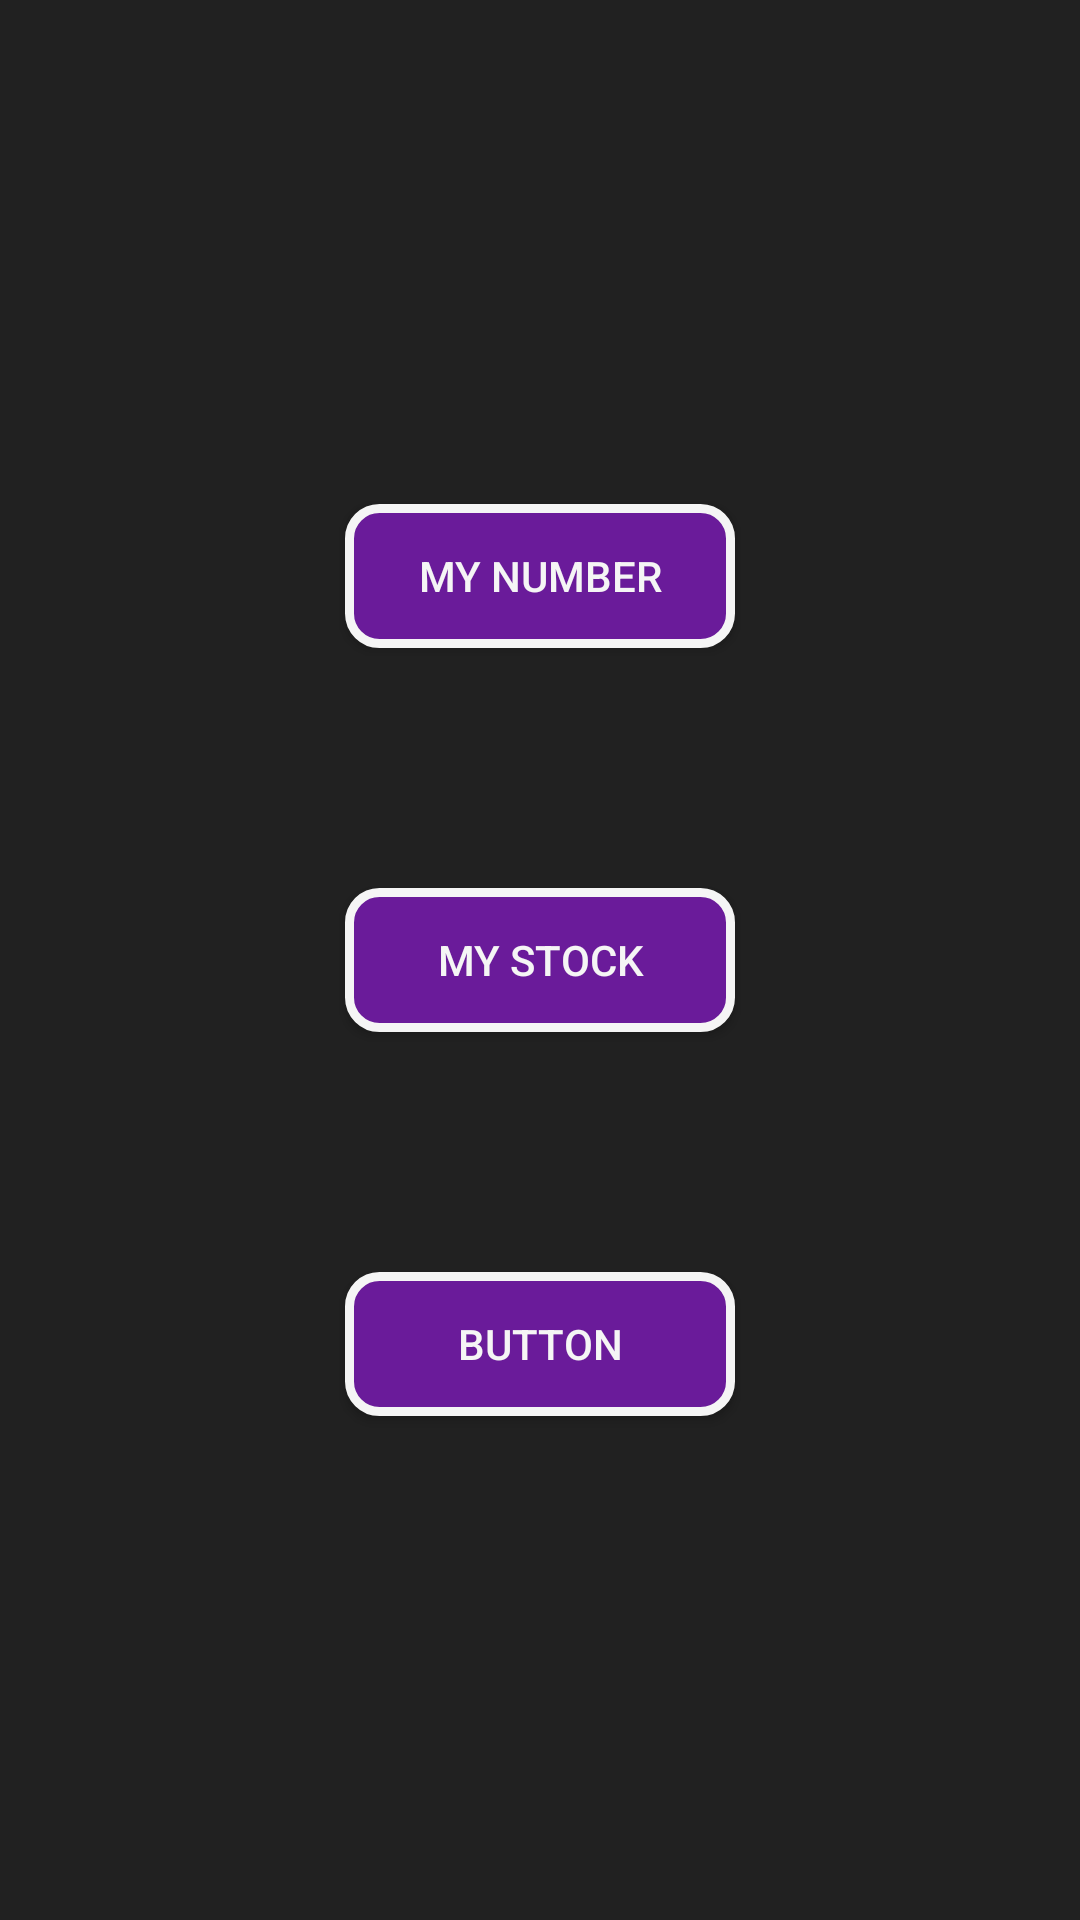

Android layout source for this screen:
<!-- AndroidManifest.xml: application theme Theme.AppCompat.Light.DarkActionBar -->
<!-- res/layout/weinfo.xml -->
<?xml version="1.0" encoding="utf-8"?>
<RelativeLayout
    xmlns:android="http://schemas.android.com/apk/res/android"
    android:layout_width="match_parent"
    android:layout_height="match_parent"
    android:gravity="center"
    android:background="@color/black"
    >

    <Button
        android:id="@+id/WeNumber"
        android:layout_width="130dp"
        android:layout_height="wrap_content"
        android:layout_marginTop="89dp"
        android:background="@drawable/webutton"
        android:text="MY Number"
        android:textColor="#f5f5f5"
        android:layout_margin="40dp" />

    <Button
        android:id="@+id/WeStock"
        android:layout_width="130dp"
        android:layout_height="wrap_content"
        android:layout_margin="40dp"
        android:layout_below="@id/WeNumber"
        android:layout_marginTop="68dp"
        android:background="@drawable/webutton"
        android:text="MY STOCK"
        android:textColor="#f5f5f5" />

    <Button
        android:id="@+id/button3"
        android:layout_width="130dp"
        android:layout_height="wrap_content"
        android:layout_margin="40dp"
        android:layout_below="@id/WeStock"
        android:layout_marginTop="75dp"
        android:background="@drawable/webutton"
        android:text="Button"
        android:textColor="#f5f5f5" />

</RelativeLayout>
<!-- resources referenced by this layout -->
<resources>
  <color name="black">#212121</color>
  <!-- drawable webutton (drawable) -->
  <?xml version="1.0" encoding="utf-8"?>
  <shape xmlns:android="http://schemas.android.com/apk/res/android"
      android:shape="rectangle" android:padding="10dp">
      
      <solid android:color="#6a1b9a"/>
      <corners android:radius="10dp"/>
      <stroke
          android:width="3dp"
          android:color="@color/white" />
  </shape>
  <color name="white">#f5f5f5</color>
</resources>
